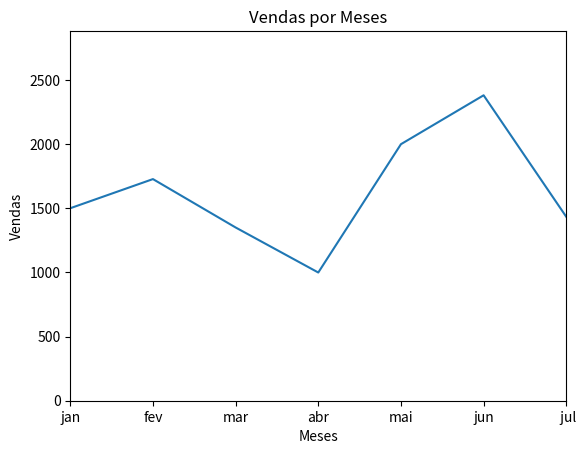

Recreate this plot in Python.
import matplotlib.pyplot as plt # biblioteca matplotlib para criar graficos 

vendas_meses=[1500,1727,1350,999,1999,2380,1433]
meses=['jan', 'fev', 'mar', 'abr', 'mai','jun', ' jul']

#plotar o grafico 
plt.plot(meses,vendas_meses) #plotar o grafico
plt.xlabel('Meses') #legenda eixo x
plt.ylabel('Vendas') #legenda eixo y
plt.axis([0,6,0,max(vendas_meses)+500]) #definir os limites dos eixos x e y
plt.title('Vendas por Meses') #titulo do grafico
plt.show() #exibir o grafico
